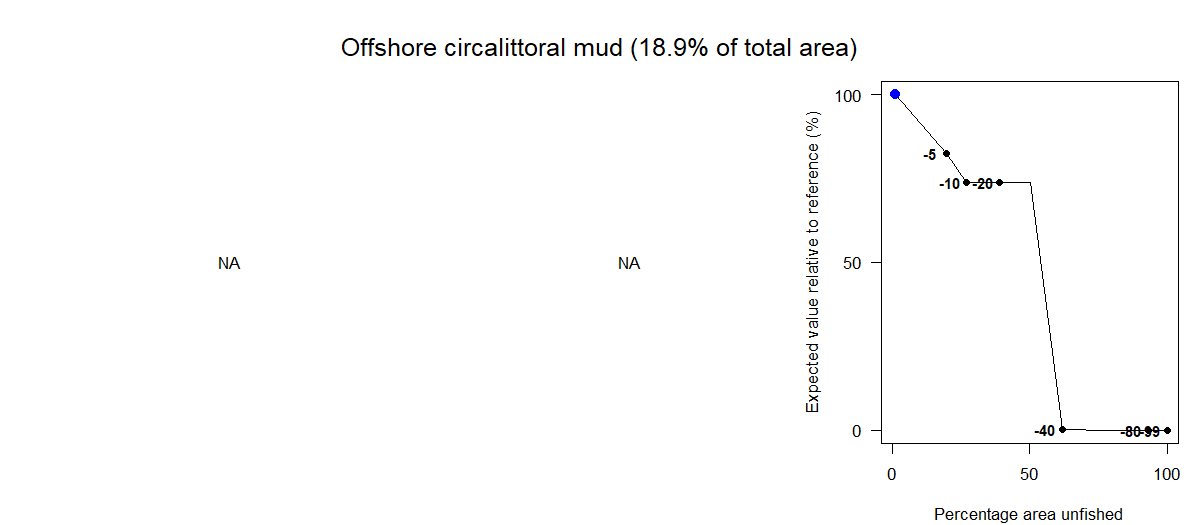

The data file committed next to this chart (first rows):
Effort reduction as a percentage, Average PD impact, Average L1 impact, Percentage area unfished, Percentage of total value, Percentage of total weight
0, NA, NA, 1.32, 100, 100
5, NA, NA, 19.91, 82.48, 94.66
10, NA, NA, 27.15, 73.93, 89.56
15, NA, NA, 32.58, 73.88, 82.38
20, NA, NA, 39.09, 73.88, 73.99
30, NA, NA, 50.23, 73.86, 60.36
40, NA, NA, 61.76, 0.17, 47.48
60, NA, NA, 79.39, 0, 25.59
80, NA, NA, 93.02, 0, 6.83
99, NA, NA, 100, 0, 0.68
